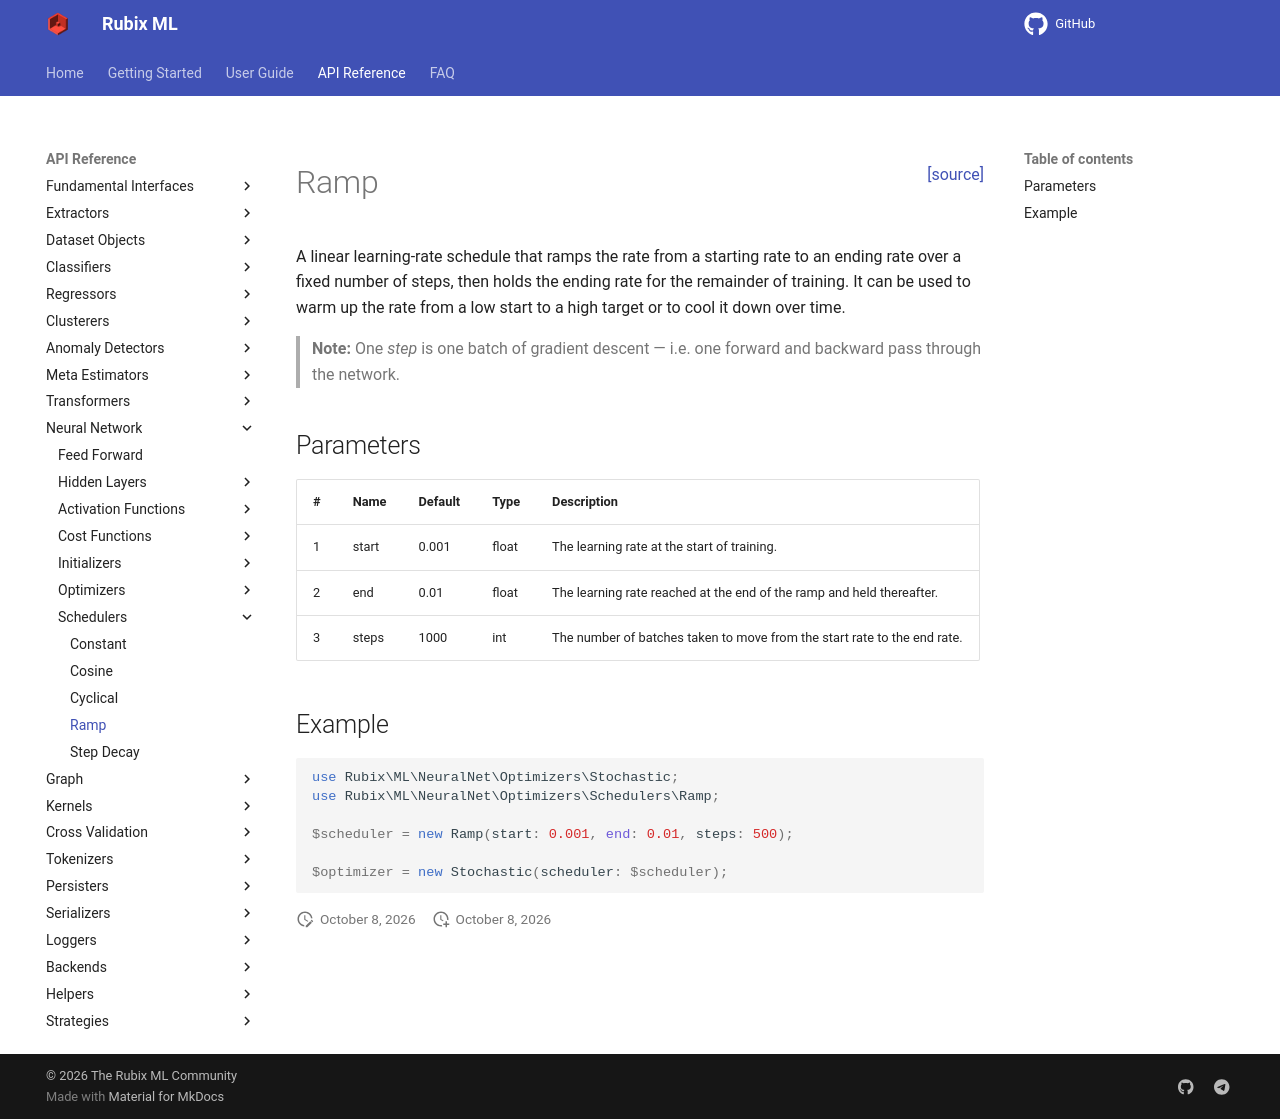

repository: RubixML/ML · page: 3.0/neural-network/schedulers/ramp.html · generator: mkdocs

<span style="float:right;"><a href="https://github.com/RubixML/ML/blob/master/src/NeuralNet/Optimizers/Schedulers/Ramp.php">[source]</a></span>

# Ramp

A linear learning-rate schedule that ramps the rate from a starting rate to an ending rate over a fixed number of steps, then holds the ending rate for the remainder of training. It can be used to warm up the rate from a low start to a high target or to cool it down over time.

> **Note:** One *step* is one batch of gradient descent — i.e. one forward and backward pass through the network.

## Parameters

| # | Name | Default | Type | Description |
| --- | --- | --- | --- | --- |
| 1 | start | 0.001 | float | The learning rate at the start of training. |
| 2 | end | 0.01 | float | The learning rate reached at the end of the ramp and held thereafter. |
| 3 | steps | 1000 | int | The number of batches taken to move from the start rate to the end rate. |

## Example

```php
use Rubix\ML\NeuralNet\Optimizers\Stochastic;
use Rubix\ML\NeuralNet\Optimizers\Schedulers\Ramp;

$scheduler = new Ramp(start: 0.001, end: 0.01, steps: 500);

$optimizer = new Stochastic(scheduler: $scheduler);
```
